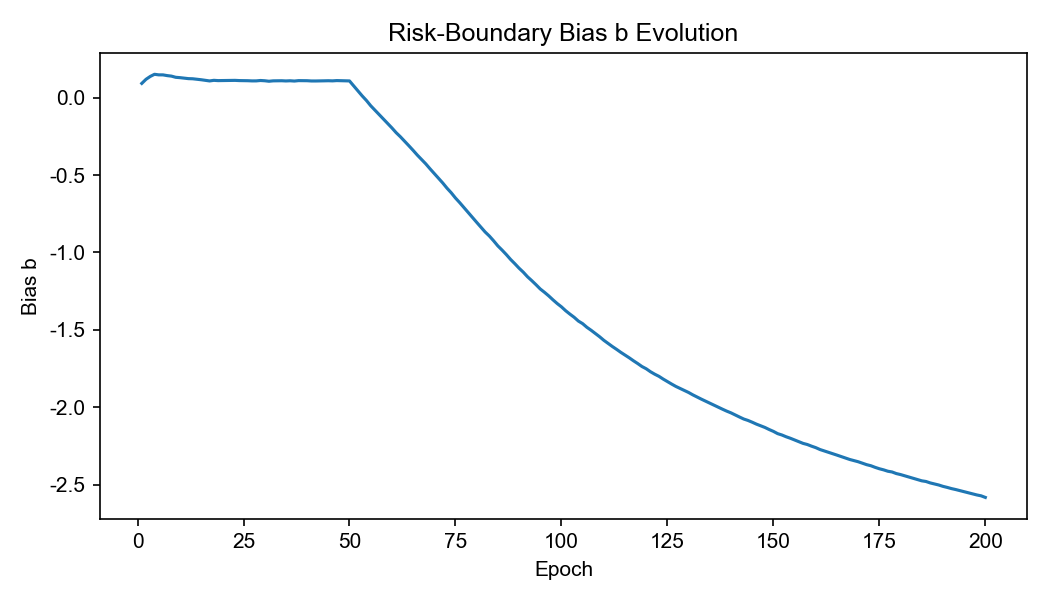

The file beside this chart, header and first rows:
epoch, b_meta
1, 0.09208
2, 0.1186
3, 0.1371
4, 0.1509
5, 0.1473
6, 0.1471
7, 0.1424
8, 0.1391
9, 0.1315
10, 0.1292
11, 0.126
12, 0.1229
13, 0.122
14, 0.1189
15, 0.1157
16, 0.1118
17, 0.108
18, 0.1119
19, 0.1101
20, 0.1103
21, 0.1098
22, 0.1105
23, 0.1116
24, 0.1103
25, 0.1099
26, 0.1094
27, 0.1082
28, 0.1084
29, 0.1108
30, 0.1092
31, 0.1059
32, 0.1086
33, 0.1086
34, 0.1093
35, 0.1079
36, 0.1091
37, 0.1073
38, 0.11
39, 0.11
40, 0.1094
41, 0.1078
42, 0.1077
43, 0.1086
44, 0.1087
45, 0.1093
46, 0.1085
47, 0.1103
48, 0.1095
49, 0.1089
50, 0.108
51, 0.07538
52, 0.04291
53, 0.01116
54, -0.01836
55, -0.05205
56, -0.08061
57, -0.1085
58, -0.1369
59, -0.1655
60, -0.1954
... 140 more rows
